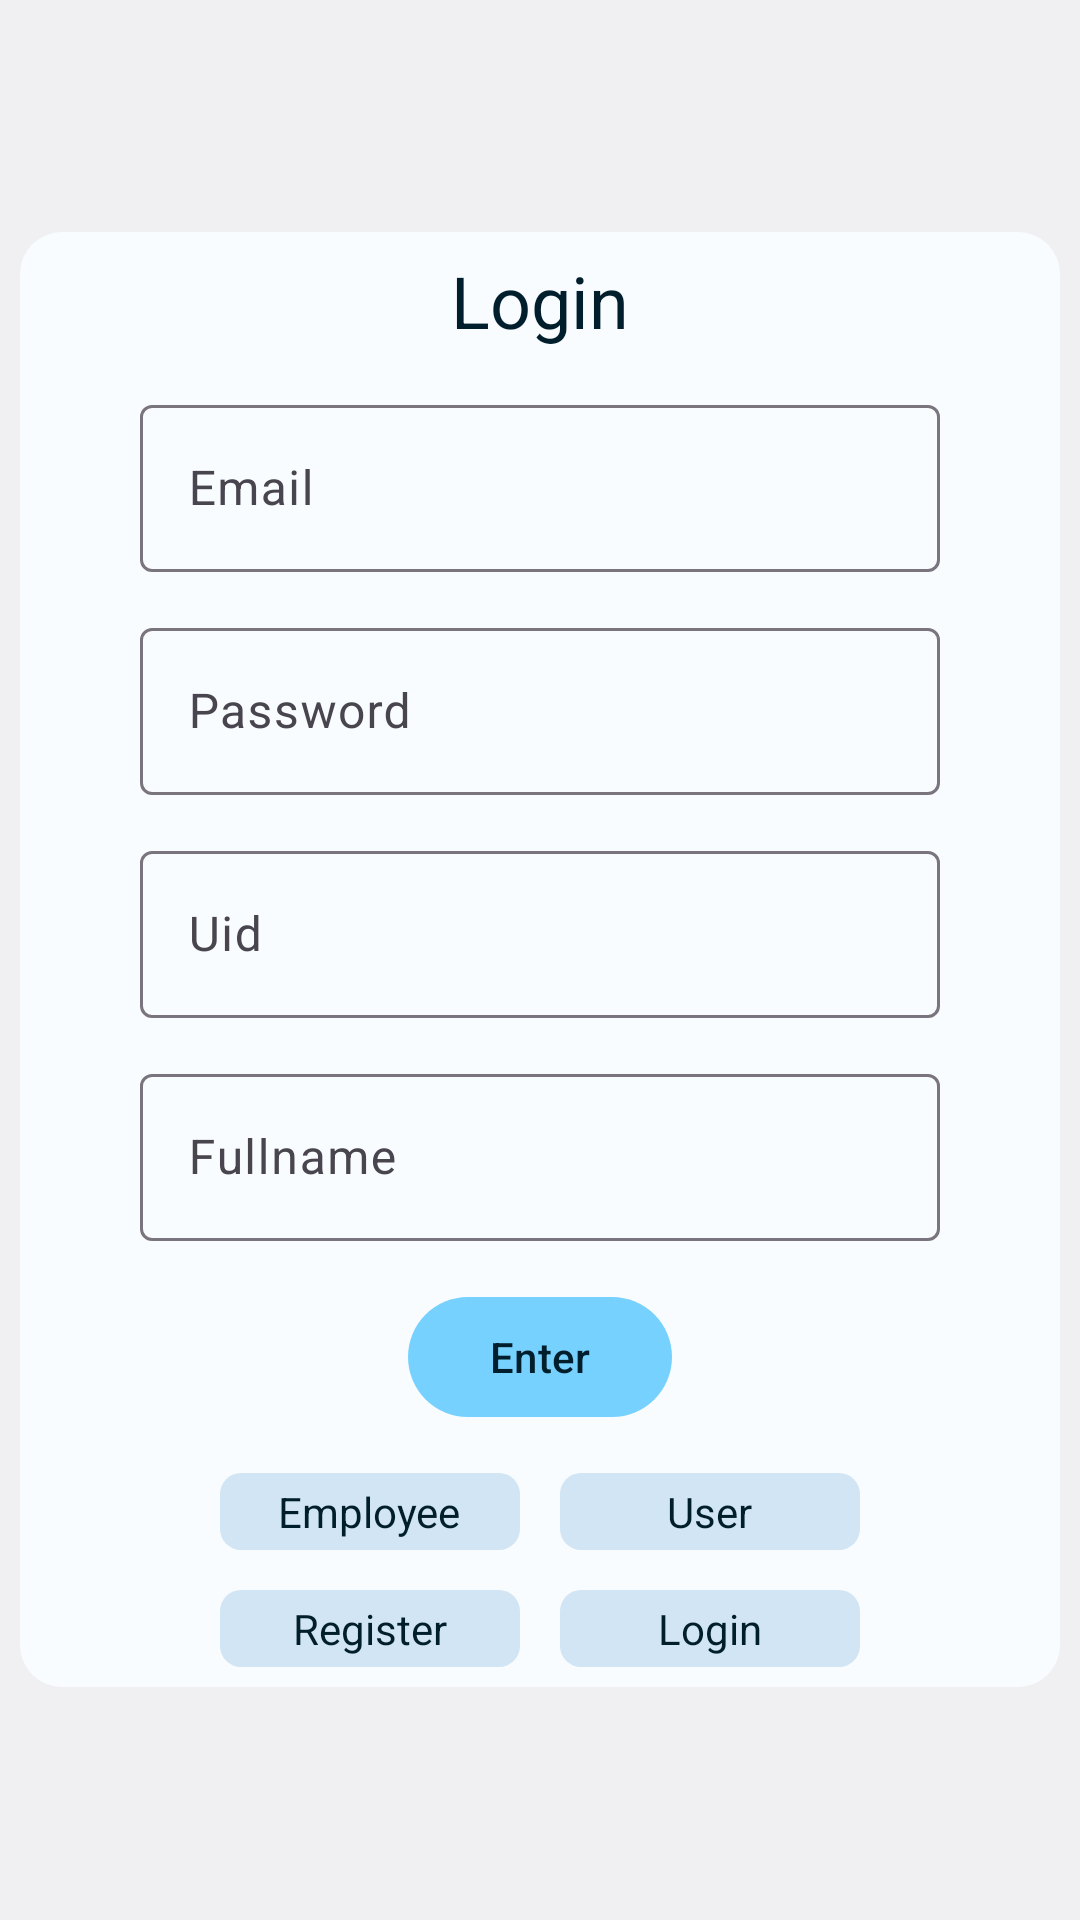

Layout XML and referenced resources for this Android screen:
<!-- AndroidManifest.xml: application theme AppTheme -->
<!-- res/layout/auth.xml -->
<?xml version="1.0" encoding="utf-8"?>
<androidx.coordinatorlayout.widget.CoordinatorLayout
    xmlns:android="http://schemas.android.com/apk/res/android"
    xmlns:app="http://schemas.android.com/apk/res-auto"
    xmlns:tools="http://schemas.android.com/tools"
    android:layout_width="match_parent"
    android:layout_height="match_parent"
    android:background="@color/colorBackground"
    tools:context=".MainActivity">
    <ScrollView
        android:id="@+id/scrollview"
        android:layout_height="match_parent"
        android:fillViewport="true"
        android:layout_width="match_parent">
        <LinearLayout
            android:layout_width="match_parent"
            android:layout_height="match_parent"
            android:gravity="center_horizontal|center_vertical">
            <LinearLayout
                android:layout_width="match_parent"
                android:layout_height="wrap_content"
                android:layout_margin="20px"
                android:orientation="vertical"
                android:gravity="center_horizontal|center_vertical"
                android:background="@drawable/lightboxes">
                <LinearLayout
                    android:layout_width="wrap_content"
                    android:layout_height="wrap_content"
                    android:orientation="vertical">
                    <TextView
                        android:layout_width="wrap_content"
                        android:layout_height="wrap_content"
                        android:padding="20px"
                        android:textSize="24sp"
                        android:layout_gravity="center_horizontal|center_vertical"
                        android:textColor="@color/colorOnBackground"
                        android:text="@string/login" />
                    <com.google.android.material.textfield.TextInputLayout
                        android:id="@+id/emailField"
                        android:layout_width="800px"
                        android:layout_height="wrap_content"
                        android:maxLines="1"
                        android:singleLine="true"
                        android:imeOptions="actionNext"
                        android:layout_margin="20px"
                        android:hint="@string/email">
                        <com.google.android.material.textfield.TextInputEditText
                            android:id="@+id/email"
                            android:inputType="textEmailAddress"
                            android:layout_width="match_parent"
                            android:layout_height="wrap_content"
                            android:textColor="@color/colorOnBackground" />
                    </com.google.android.material.textfield.TextInputLayout>
                    <com.google.android.material.textfield.TextInputLayout
                        android:id="@+id/passwordField"
                        android:layout_width="match_parent"
                        android:layout_height="wrap_content"
                        android:maxLines="1"
                        android:singleLine="true"
                        android:imeOptions="actionNext"
                        android:layout_margin="20px"
                        android:hint="@string/password">
                        <com.google.android.material.textfield.TextInputEditText
                            android:id="@+id/password"
                            android:inputType="text"
                            android:layout_width="match_parent"
                            android:layout_height="wrap_content"
                            android:textColor="@color/colorOnBackground" />
                    </com.google.android.material.textfield.TextInputLayout>
                    <com.google.android.material.textfield.TextInputLayout
                        android:id="@+id/uidField"
                        android:layout_width="match_parent"
                        android:layout_height="wrap_content"
                        android:maxLines="1"
                        android:singleLine="true"
                        android:imeOptions="actionNext"
                        android:layout_margin="20px"
                        android:hint="Uid">
                        <com.google.android.material.textfield.TextInputEditText
                            android:id="@+id/uid"
                            android:inputType="text"
                            android:layout_width="match_parent"
                            android:layout_height="wrap_content"
                            android:textColor="@color/colorOnBackground" />
                    </com.google.android.material.textfield.TextInputLayout>
                    <com.google.android.material.textfield.TextInputLayout
                        android:id="@+id/fullnameField"
                        android:layout_width="match_parent"
                        android:layout_height="wrap_content"
                        android:maxLines="1"
                        android:singleLine="true"
                        android:imeOptions="actionNext"
                        android:layout_margin="20px"
                        android:hint="Fullname">
                        <com.google.android.material.textfield.TextInputEditText
                            android:id="@+id/fullname"
                            android:inputType="text"
                            android:layout_width="match_parent"
                            android:layout_height="wrap_content"
                            android:textColor="@color/colorOnBackground" />
                    </com.google.android.material.textfield.TextInputLayout>
                    <com.google.android.material.button.MaterialButton
                        android:id="@+id/enter"
                        style="@style/Widget.Material3.Button"
                        android:layout_gravity="center_horizontal|center_vertical"
                        android:layout_width="wrap_content"
                        android:layout_height="wrap_content"
                        android:layout_margin="8dp"
                        android:textColor="@color/colorOnBackground"
                        android:text="@string/enter" />
                </LinearLayout>
                <LinearLayout
                        android:layout_width="wrap_content"
                        android:layout_height="wrap_content">
                        <LinearLayout
                            android:id="@+id/employee"
                            android:clickable="true"
                            android:foreground="?android:attr/selectableItemBackground"
                            android:layout_width="100dp"
                            android:layout_height="wrap_content"
                            android:layout_margin="20px"
                            android:gravity="center_horizontal|center_vertical"
                            android:background="@drawable/blueboxes">
                            <TextView
                                android:layout_width="wrap_content"
                                android:layout_height="wrap_content"
                                android:padding="10px"
                                android:text="@string/employee"
                                android:textColor="@color/colorOnBackground" />
                        </LinearLayout>
                        <LinearLayout
                            android:id="@+id/user"
                            android:clickable="true"
                            android:foreground="?android:attr/selectableItemBackground"
                            android:layout_width="100dp"
                            android:layout_height="wrap_content"
                            android:layout_margin="20px"
                            android:gravity="center_horizontal|center_vertical"
                            android:background="@drawable/blueboxes">
                            <TextView
                                android:layout_width="wrap_content"
                                android:layout_height="wrap_content"
                                android:padding="10px"
                                android:text="@string/user"
                                android:textColor="@color/colorOnBackground" />
                        </LinearLayout>
                    </LinearLayout>
                    <LinearLayout
                        android:layout_width="wrap_content"
                        android:layout_height="wrap_content">
                        <LinearLayout
                            android:id="@+id/register"
                            android:clickable="true"
                            android:foreground="?android:attr/selectableItemBackground"
                            android:layout_width="100dp"
                            android:layout_height="wrap_content"
                            android:layout_margin="20px"
                            android:gravity="center_horizontal|center_vertical"
                            android:background="@drawable/blueboxes">
                            <TextView
                                android:layout_width="wrap_content"
                                android:layout_height="wrap_content"
                                android:padding="10px"
                                android:text="@string/register"
                                android:textColor="@color/colorOnBackground" />
                        </LinearLayout>
                        <LinearLayout
                            android:id="@+id/login"
                            android:clickable="true"
                            android:foreground="?android:attr/selectableItemBackground"
                            android:layout_width="100dp"
                            android:layout_height="wrap_content"
                            android:layout_margin="20px"
                            android:gravity="center_horizontal|center_vertical"
                            android:background="@drawable/blueboxes">
                            <TextView
                                android:layout_width="wrap_content"
                                android:layout_height="wrap_content"
                                android:padding="10px"
                                android:text="@string/login"
                                android:textColor="@color/colorOnBackground" />
                        </LinearLayout>
                    </LinearLayout>
            </LinearLayout>
        </LinearLayout>
    </ScrollView>
    
</androidx.coordinatorlayout.widget.CoordinatorLayout>
<!-- resources referenced by this layout -->
<resources>
  <color name="colorBackground">@android:color/system_neutral1_50</color>
  <color name="colorDarkObject">@android:color/system_accent2_200</color>
  <color name="colorOnBackground">@android:color/system_accent1_900</color>
  <!-- drawable blueboxes (drawable) -->
  <?xml version="1.0" encoding="utf-8"?>
  <selector xmlns:android="http://schemas.android.com/apk/res/android">
  	<item>
  		<shape android:shape="rectangle">
  			<corners android:radius="7dip"/>
  				<solid android:color="@color/colorLighterObject"/>
  		</shape>
  	</item>
  </selector>
  <!-- drawable lightboxes (drawable) -->
  <ripple xmlns:android="http://schemas.android.com/apk/res/android"
      android:color="?android:colorControlHighlight">
      <item android:id="@android:id/background">
          <shape android:shape="rectangle">
              <corners android:radius="14dip" />
              <solid android:color="@color/colorLightObject" />
          </shape>
      </item>
  </ripple>
  <string name="email">Email</string>
  <string name="employee">Employee</string>
  <string name="enter">Enter</string>
  <string name="login">Login</string>
  <string name="password">Password</string>
  <string name="register">Register</string>
  <string name="user">User</string>
  <style name="AppTheme" parent="Base.AppTheme" />
  <color name="colorLighterObject">@android:color/system_accent2_100</color>
  <color name="colorLightObject">@android:color/system_accent2_10</color>
  <style name="Base.AppTheme" parent="Theme.Material3.DayNight.NoActionBar">
          <item name="colorPrimary">@color/colorPrimary</item>
          <item name="colorPrimaryVariant">@color/colorPrimaryVariant</item>
          <item name="colorOnPrimary">@color/colorOnPrimary</item>
          <item name="colorSecondary">@color/colorSecondary</item>
          <item name="colorSecondaryVariant">@color/colorSecondaryVariant</item>
          <item name="colorOnSecondary">@color/colorOnSecondary</item>
          <item name="colorSurface">@color/colorSurface</item>
          <item name="colorOnBackground">@color/colorOnBackground</item>
          <item name="colorOnSurface">@color/colorOnSurface</item>
          <item name="android:windowLightStatusBar">true</item>
          <item name="android:navigationBarColor">@color/colorBackground</item>
    </style>
  <color name="colorPrimary">@android:color/system_accent1_200</color>
  <color name="colorPrimaryVariant">@android:color/system_accent2_100</color>
  <color name="colorOnPrimary">@android:color/system_neutral1_200</color>
  <color name="colorSecondary">@android:color/system_accent1_50</color>
  <color name="colorSecondaryVariant">@android:color/system_accent1_300</color>
  <color name="colorOnSecondary">@android:color/system_neutral1_100</color>
  <color name="colorSurface">@android:color/system_neutral1_50</color>
  <color name="colorOnSurface">@android:color/system_accent2_500</color>
</resources>
